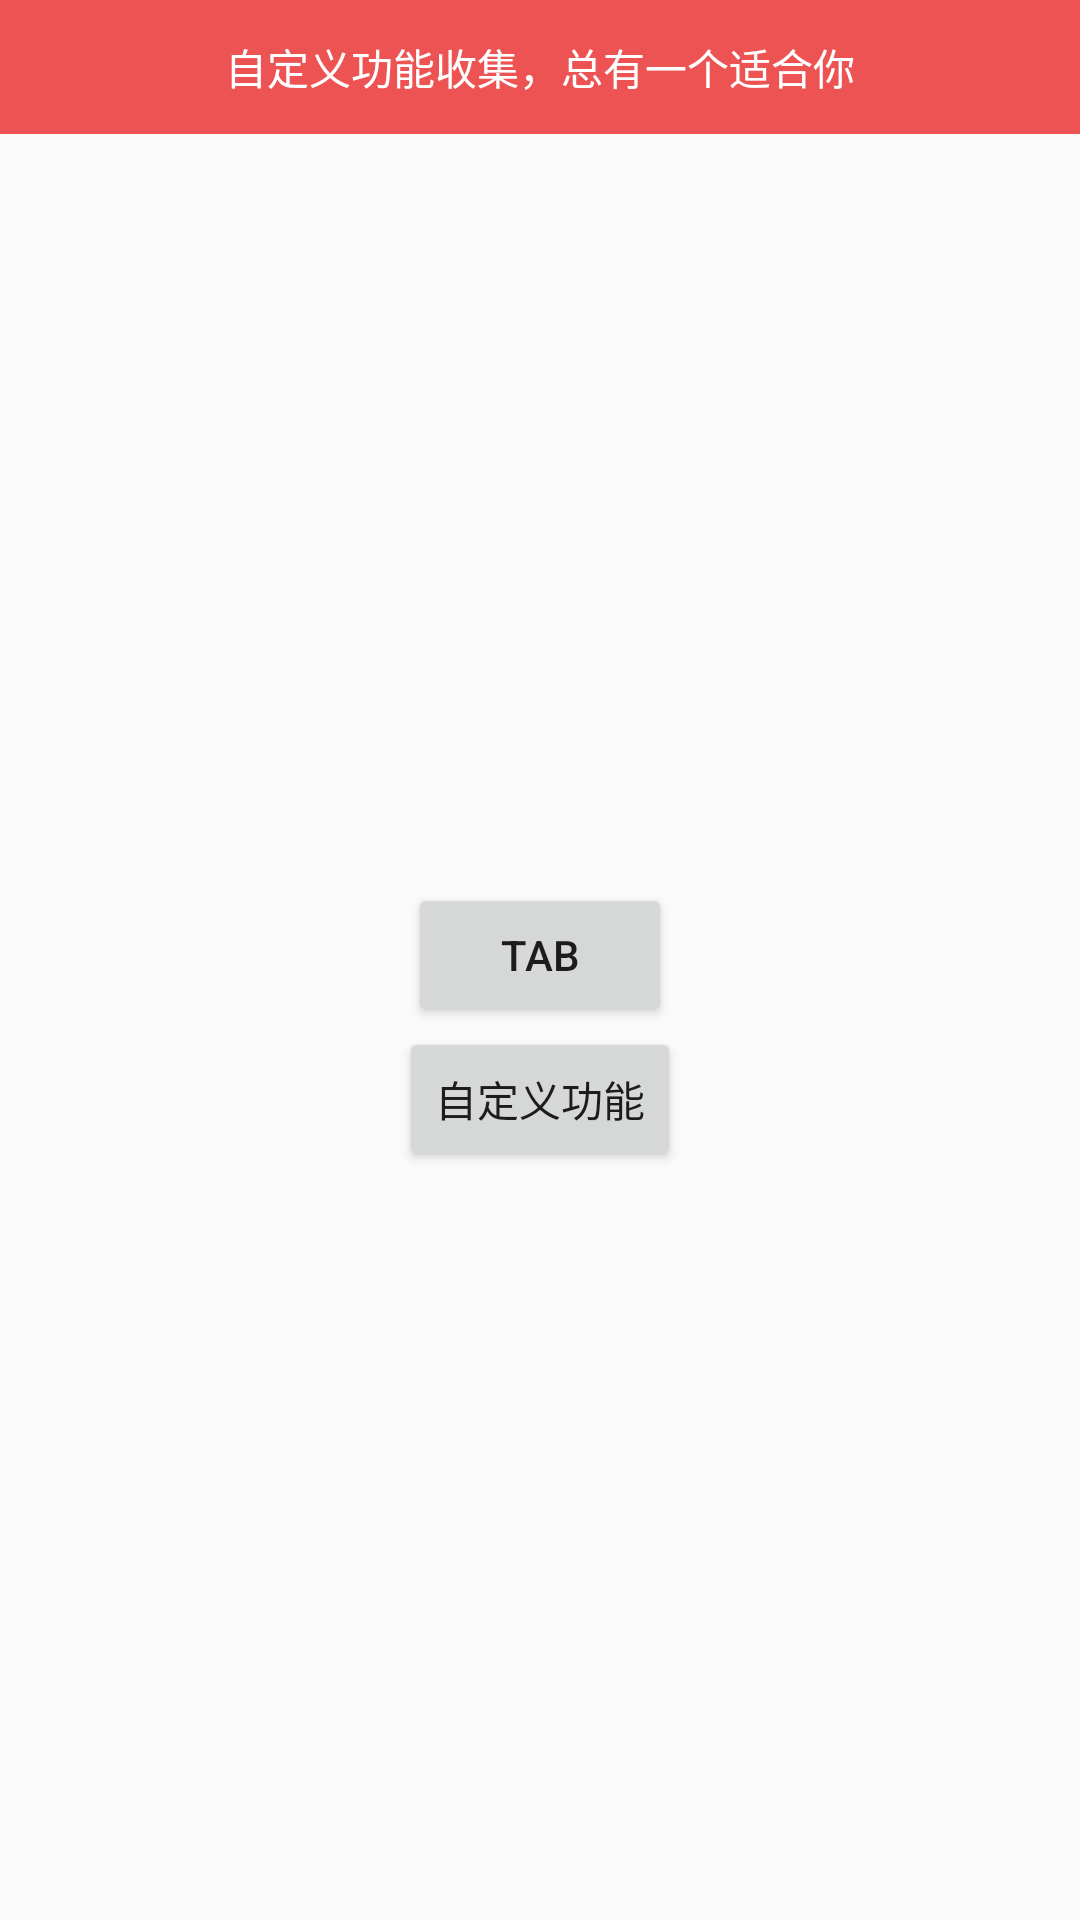

Layout XML and referenced resources for this Android screen:
<!-- AndroidManifest.xml: application theme AppTheme -->
<!-- res/layout/activity_viewpage_tab.xml -->
<?xml version="1.0" encoding="utf-8"?>
<LinearLayout xmlns:android="http://schemas.android.com/apk/res/android"
    android:layout_width="match_parent"
    android:layout_height="match_parent"
    android:orientation="vertical">

    <TextView
        android:layout_width="match_parent"
        android:layout_height="wrap_content"
        android:background="#ed5353"
        android:gravity="center"
        android:padding="12dp"
        android:text="自定义功能收集，总有一个适合你"
        android:textColor="#fff" />

    <LinearLayout
        android:layout_width="match_parent"
        android:layout_height="0dp"
        android:layout_weight="1"
        android:gravity="center"
        android:orientation="vertical">

        <Button
            android:layout_width="wrap_content"
            android:layout_height="wrap_content"
            android:onClick="setTab"
            android:text="tab" />

        <Button
            android:layout_width="wrap_content"
            android:layout_height="wrap_content"
            android:onClick="setCustom"
            android:text="自定义功能" />

    </LinearLayout>

</LinearLayout>
<!-- resources referenced by this layout -->
<resources>
  <style name="AppTheme" parent="Theme.AppCompat.Light.DarkActionBar">
          
          <item name="colorPrimary">@color/colorPrimary</item>
          <item name="colorPrimaryDark">@color/colorPrimaryDark</item>
          <item name="colorAccent">@color/colorAccent</item>
      </style>
  <color name="colorPrimary">#3F51B5</color>
  <color name="colorPrimaryDark">#303F9F</color>
  <color name="colorAccent">#FF4081</color>
</resources>
